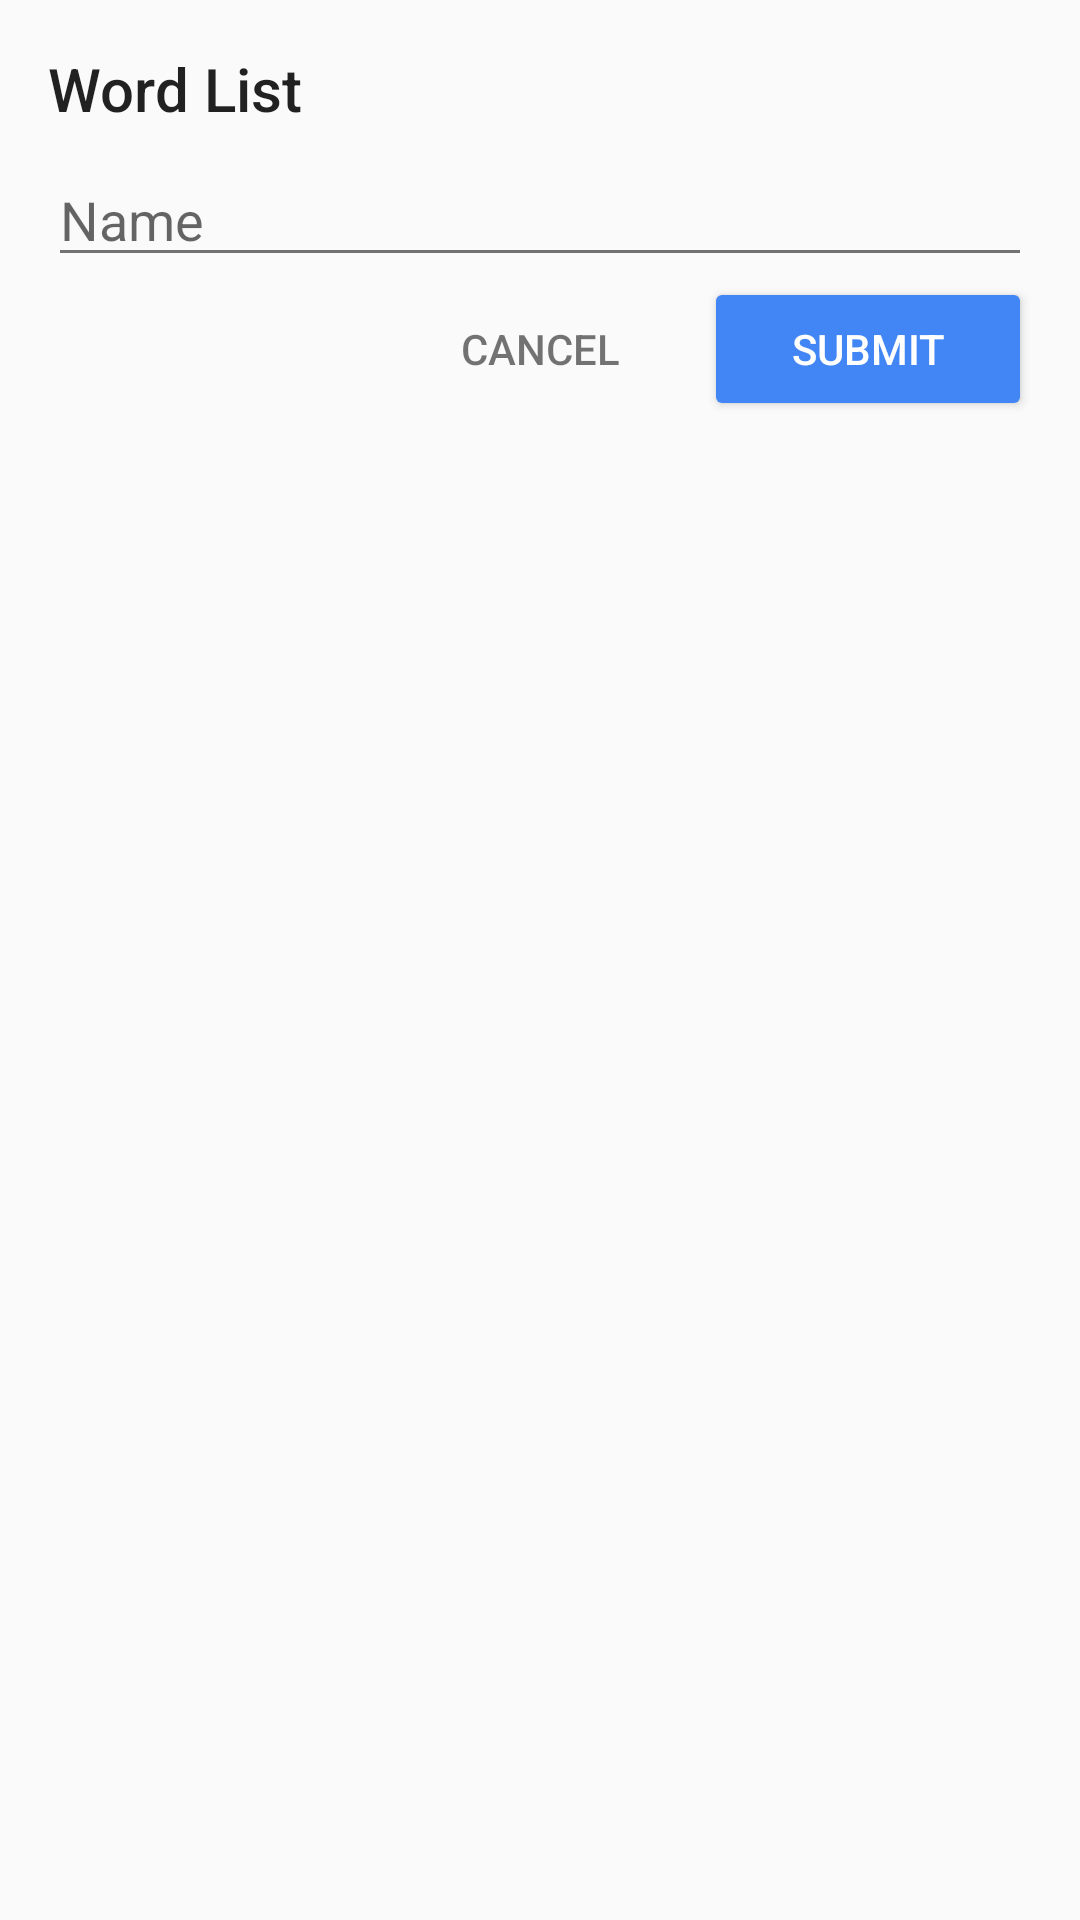

This screen was rendered from an Android layout file. Write that file and the resources it references.
<!-- AndroidManifest.xml: application theme AppTheme -->
<!-- res/layout/dialog_add_word_list.xml -->
<?xml version="1.0" encoding="utf-8"?>
<LinearLayout xmlns:android="http://schemas.android.com/apk/res/android"
    android:layout_width="match_parent"
    android:layout_height="wrap_content"
    android:orientation="vertical"
    android:padding="16dp">

    <TextView
        style="@style/AppTheme.Title"
        android:layout_width="wrap_content"
        android:layout_height="wrap_content"
        android:layout_marginBottom="8dp"
        android:text="@string/dialog_add_word_list" />

    <EditText
        android:id="@+id/word_list_name_text"
        android:layout_width="match_parent"
        android:layout_height="wrap_content"
        android:layout_gravity="center_horizontal"
        android:hint="@string/hint_word_name" />

    <LinearLayout
        android:layout_width="match_parent"
        android:layout_height="wrap_content"
        android:orientation="horizontal">

        <View
            android:layout_width="0dp"
            android:layout_height="0dp"
            android:layout_weight="1" />

        <Button
            android:id="@+id/word_list_add_cancel"
            style="@style/Base.Widget.AppCompat.Button.Borderless"
            android:layout_width="0dp"
            android:layout_height="wrap_content"
            android:layout_weight="1"
            android:text="@string/cancel"
            android:textColor="@color/greySecondary"
            android:theme="@style/ThemeOverlay.FilterButton" />


        <Button
            android:id="@+id/word_list_add_button"
            android:layout_width="0dp"
            android:layout_height="wrap_content"
            android:layout_weight="1"
            android:text="@string/submit"
            android:theme="@style/ThemeOverlay.FilterButton" />

    </LinearLayout>

</LinearLayout>
<!-- resources referenced by this layout -->
<resources>
  <color name="greySecondary">#8B000000</color>
  <string name="cancel">Cancel</string>
  <string name="dialog_add_word_list">Word List</string>
  <string name="hint_word_name">Name</string>
  <string name="submit">Submit</string>
  <style name="AppTheme.Title">
          <item name="android:fontFamily">sans-serif-medium</item>
          <item name="android:textSize">20sp</item>
      </style>
  <style name="ThemeOverlay.FilterButton" parent="ThemeOverlay.AppCompat.Dark">
          <item name="colorButtonNormal">@color/colorPrimary</item>
      </style>
  <style name="AppTheme" parent="Theme.AppCompat.Light.NoActionBar">
          <item name="colorPrimary">@color/colorPrimary</item>
          <item name="colorPrimaryDark">@color/colorPrimaryDark</item>
          <item name="colorAccent">@color/colorAccent</item>
  
          <item name="android:textColorPrimary">@color/greyPrimary</item>
          <item name="android:textColorSecondary">@color/greySecondary</item>
  
          <item name="android:actionOverflowButtonStyle">@style/AppTheme.Overflow</item>
  
          
          <item name="android:statusBarColor" tools:targetApi="lollipop">@color/white</item>
          <item name="android:windowLightStatusBar" tools:targetApi="m">true</item>
      </style>
  <color name="colorPrimary">#4285F4</color>
  <color name="colorPrimaryDark">#3367D6</color>
  <color name="colorAccent">#F4B400</color>
  <color name="greyPrimary">#DE000000</color>
  <style name="AppTheme.Overflow" parent="Base.Widget.AppCompat.ActionButton.Overflow">
          <item name="android:padding">0dp</item>
          <item name="android:tint">@android:color/white</item>
      </style>
  <color name="white">#ffffff</color>
</resources>
